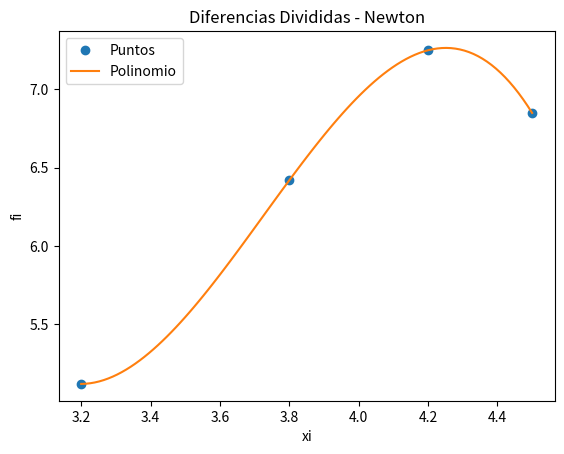

The script that saved this image:
# Polinomio interpolación
# Diferencias Divididas de Newton
# Tarea: Verificar tamaño de vectores,
#        verificar puntos equidistantes en x
import numpy as np
import sympy as sym
import matplotlib.pyplot as plt

# INGRESO , Datos de prueba
xi = np.array([3.2, 3.8, 4.2, 4.5])
fi = np.array([5.12, 6.42, 7.25, 6.85])

# PROCEDIMIENTO

# Tabla de Diferencias Divididas Avanzadas
titulo = ['i   ', 'xi  ', 'fi  ']
n = len(xi)
ki = np.arange(0, n, 1)
tabla = np.concatenate(([ki], [xi], [fi]), axis=0)
tabla = np.transpose(tabla)

# diferencias divididas vacia
dfinita = np.zeros(shape=(n, n), dtype=float)
tabla = np.concatenate((tabla, dfinita), axis=1)

# Calcula tabla, inicia en columna 3
[n, m] = np.shape(tabla)
diagonal = n-1
j = 3
while (j < m):
    # Añade título para cada columna
    titulo.append('F['+str(j-2)+']')

    # cada fila de columna
    i = 0
    paso = j-2  # inicia en 1
    while (i < diagonal):
        denominador = (xi[i+paso]-xi[i])
        numerador = tabla[i+1, j-1]-tabla[i, j-1]
        tabla[i, j] = numerador/denominador
        i = i+1
    diagonal = diagonal - 1
    j = j+1

# POLINOMIO con diferencias Divididas
# caso: puntos equidistantes en eje x
dDividida = tabla[0, 3:]
n = len(dfinita)

# expresión del polinomio con Sympy
x = sym.Symbol('x')
polinomio = fi[0]
for j in range(1, n, 1):
    factor = dDividida[j-1]
    termino = 1
    for k in range(0, j, 1):
        termino = termino*(x-xi[k])
    polinomio = polinomio + termino*factor

# simplifica multiplicando entre (x-xi)
polisimple = polinomio.expand()

# polinomio para evaluacion numérica
px = sym.lambdify(x, polisimple)

# Puntos para la gráfica
muestras = 101
a = np.min(xi)
b = np.max(xi)
pxi = np.linspace(a, b, muestras)
pfi = px(pxi)

# SALIDA
np.set_printoptions(precision=4)
print('Tabla Diferencia Dividida')
print([titulo])
print(tabla)
print('dDividida: ')
print(dDividida)
print('polinomio: ')
print(polinomio)
print('polinomio simplificado: ')
print(polisimple)

# Gráfica
plt.plot(xi, fi, 'o', label='Puntos')
# for i in range(0,n,1):
##    plt.axvline(xi[i],ls='--', color='yellow')
plt.plot(pxi, pfi, label='Polinomio')
plt.legend()
plt.xlabel('xi')
plt.ylabel('fi')
plt.title('Diferencias Divididas - Newton')
plt.show()
